Run: headless pygame with SDL's dummy video driver; simulated clock (each Clock.tick advances the game by its frame time, no real sleeping); random seed 0; keys injected as events and as key.get_pressed() state; no mouse input.
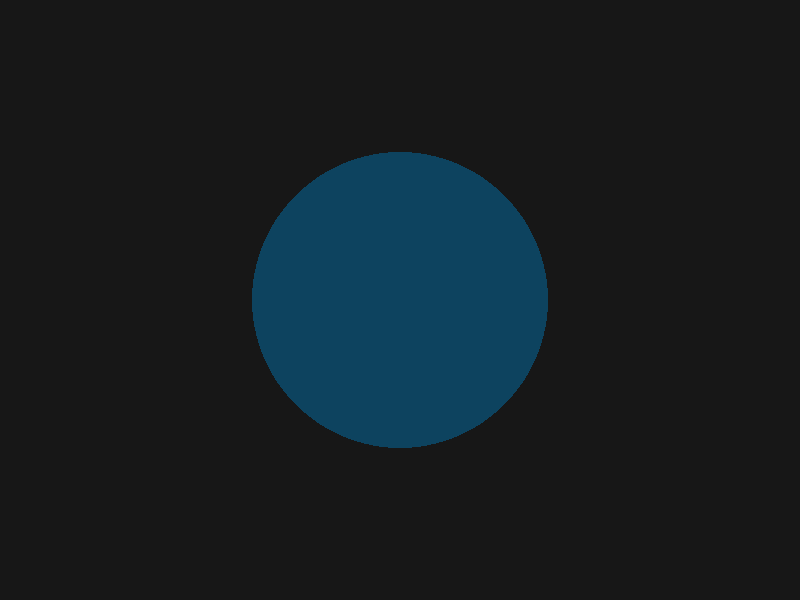
Frame 1 of 4 · flips 1–60 · no input
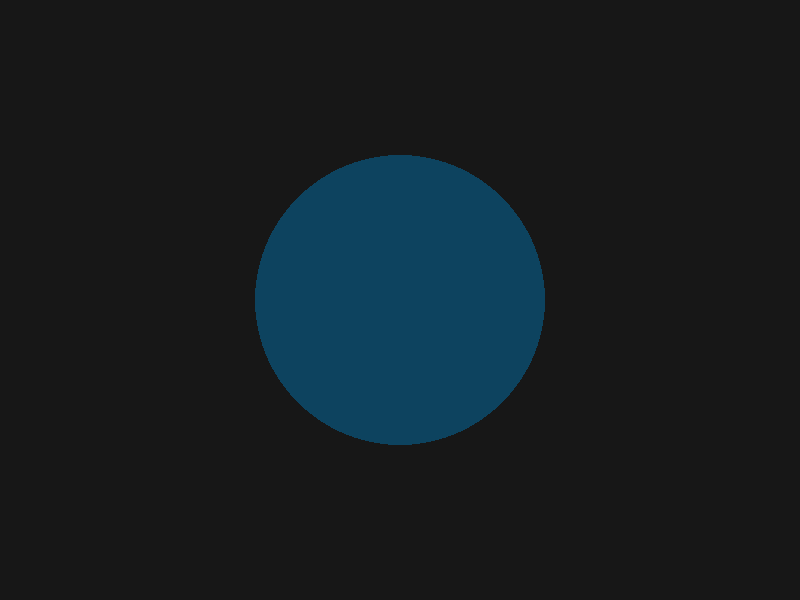
Frame 2 of 4 · flips 61–180 · tapped SPACE, RETURN · held RIGHT (→), D
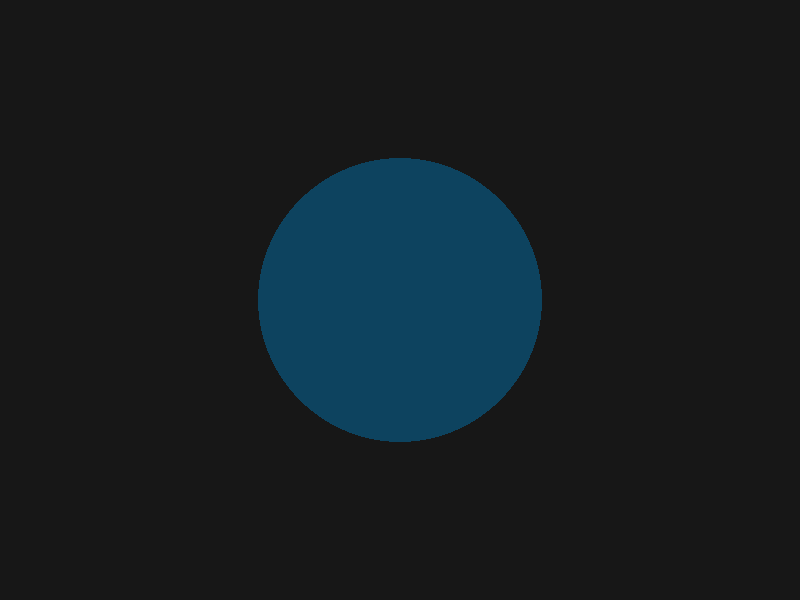
Frame 3 of 4 · flips 181–300 · held DOWN (↓), S
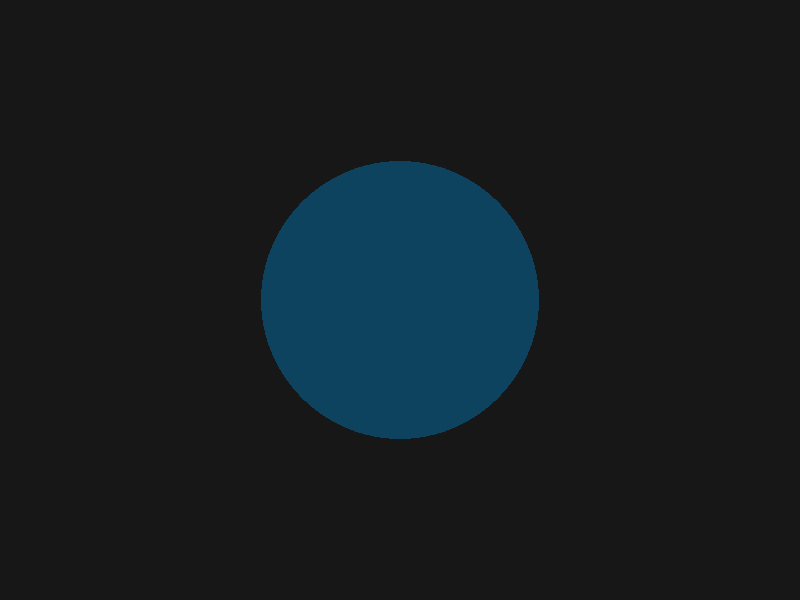
Frame 4 of 4 · flips 301–420 · held LEFT (←), A, UP (↑), W

The pygame program that drew these frames:

import pygame

# Initialize Pygame
pygame.init()


BLUE = (0, 120, 225)
LIGHT_BLUE = (13, 67, 95)
BACKGROUND = (23, 23, 23)

radius1 = 150
min_radius1 = 130
max_radius1 = 170

radius2 = 80
min_radius2 = 30
max_radius2 = 100

animation_speed = 2
fade_speed = 5

window_width, window_height = 800, 600
window = pygame.display.set_mode((window_width, window_height), pygame.NOFRAME)
pygame.display.set_caption("Simple Pygame Window")

def draw_circle(radius, color):
    window.fill(BACKGROUND)

    pygame.draw.circle(window, color,[window_width//2, window_height//2], radius1, 0)
    pygame.display.update()


# Main game loop
running = True
while running:
    for event in pygame.event.get():
        if event.type == pygame.QUIT:
            running = False
    for radius1 in range(min_radius1, max_radius1, 1):
        if radius1 == max_radius1 - 1:
            draw_circle(radius1, LIGHT_BLUE)
            pygame.time.delay(60)
        else:
            draw_circle(radius1, LIGHT_BLUE)
            pygame.time.delay(60)

    window.fill(BACKGROUND)

    #pygame.draw.circle(window, LIGHT_BLUE,[window_width//2, window_height//2], 145, 0)
    #pygame.draw.circle(window, BLUE,[window_width//2, window_height//2], 100, 0)
    #pygame.draw.circle(window, BACKGROUND,[window_width//2, window_height//2], 75, 0)
    
    
    # Update the display
    pygame.display.update()

# Quit Pygame
pygame.quit()
